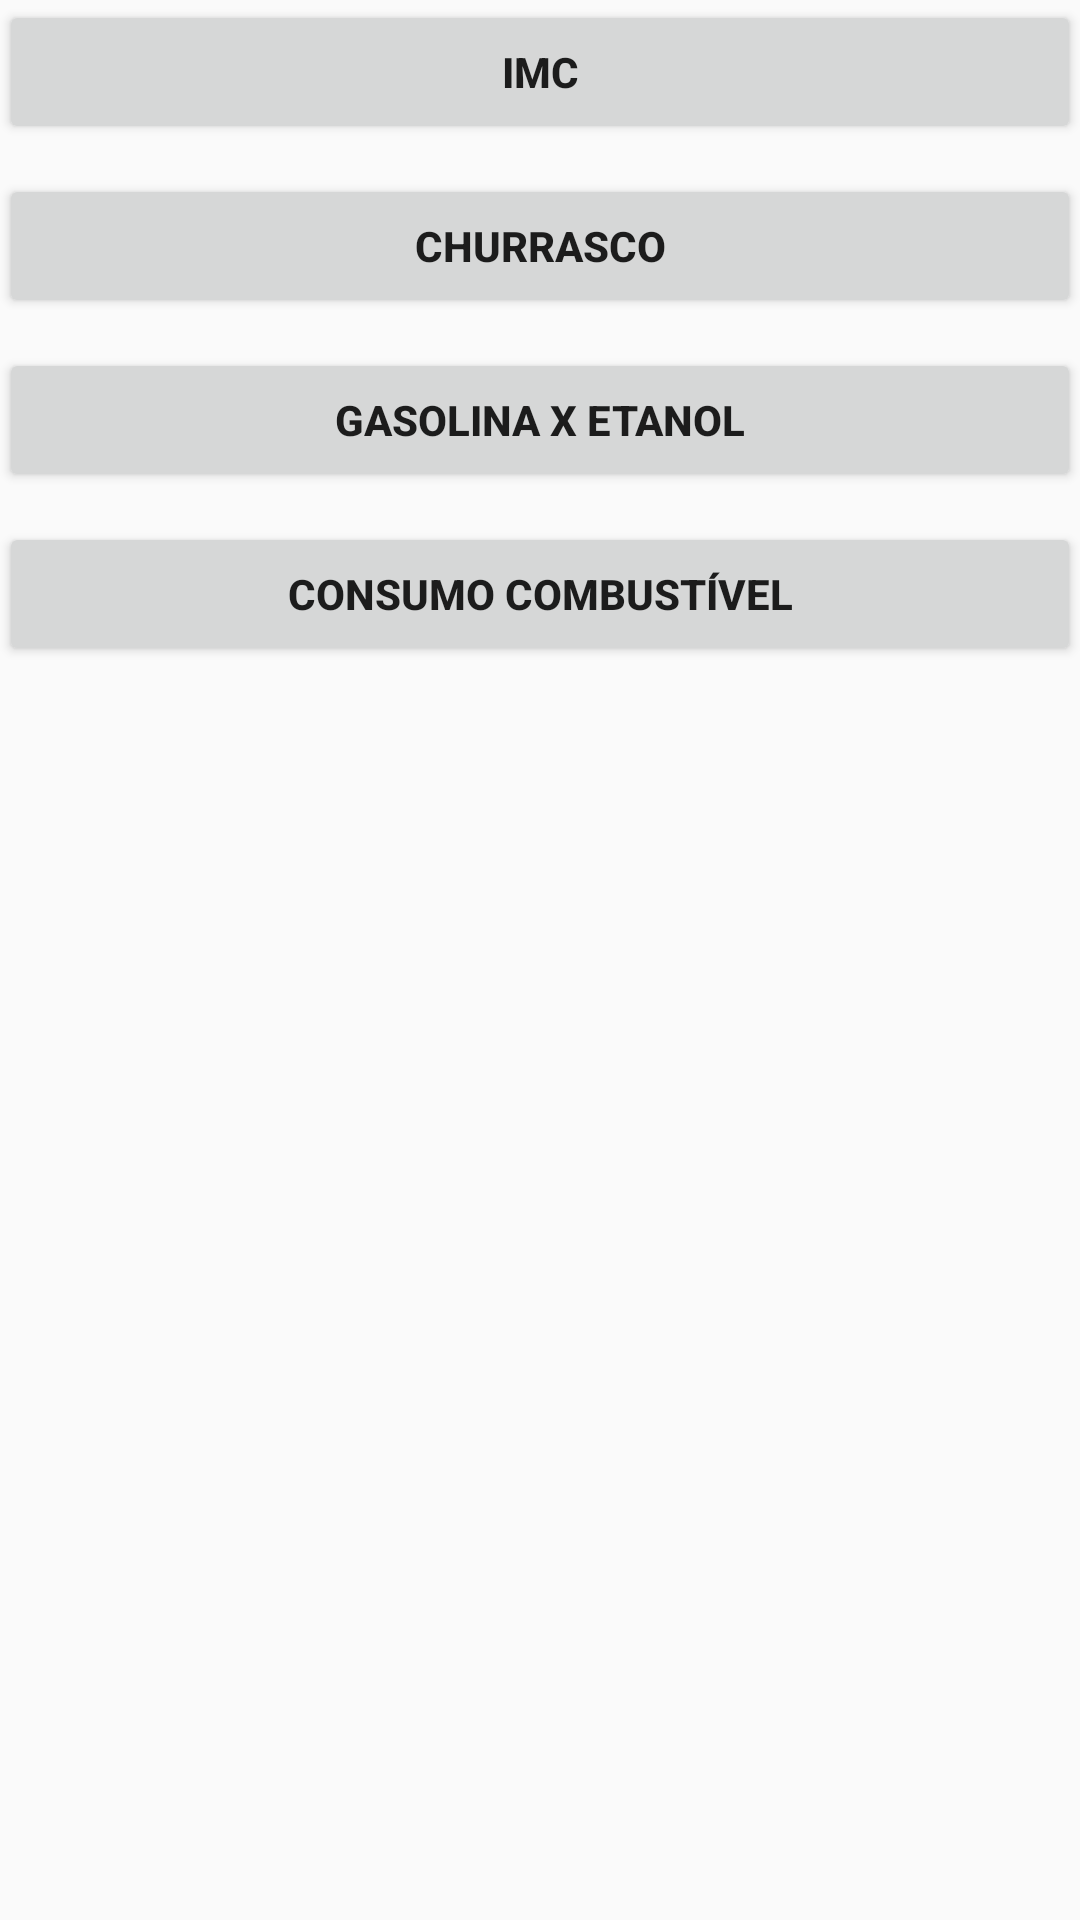

Android layout source for this screen:
<!-- AndroidManifest.xml: application theme AppTheme -->
<!-- res/layout/activity_calculadora.xml -->
<?xml version="1.0" encoding="utf-8"?>
<LinearLayout xmlns:android="http://schemas.android.com/apk/res/android"
    xmlns:tools="http://schemas.android.com/tools"
    android:layout_width="match_parent"
    android:layout_height="match_parent"
    android:orientation="vertical"
    android:paddingBottom="@dimen/activity_vertical_margin"
    android:paddingLeft="@dimen/activity_horizontal_margin"
    android:paddingRight="@dimen/activity_horizontal_margin"
    android:paddingTop="@dimen/activity_vertical_margin"
    tools:context=".activity.CalculadoraActivity">


    <Button
        android:id="@+id/Imc"
        android:layout_width="match_parent"
        android:layout_height="wrap_content"
        android:text="@string/label_imc"
        android:onClick="navImc"
        android:textStyle="bold"
        android:layout_marginBottom="10dp"/>

    <Button
        android:id="@+id/Churrasco"
        android:layout_width="match_parent"
        android:layout_height="wrap_content"
        android:text="@string/label_churrasco"
        android:onClick="navChurrasco"
        android:textStyle="bold"
        android:layout_marginBottom="10dp"/>

    <Button
        android:id="@+id/Gasolina"
        android:layout_width="match_parent"
        android:layout_height="wrap_content"
        android:text="@string/label_combustivelXetanol"
        android:onClick="navGasolina"
        android:textStyle="bold"
        android:layout_marginBottom="10dp"/>

    <Button
        android:id="@+id/Consumo"
        android:layout_width="match_parent"
        android:layout_height="wrap_content"
        android:text="@string/label_consumo"
        android:onClick="navConsumo"
        android:textStyle="bold"
        android:layout_marginBottom="10dp"/>

</LinearLayout>
<!-- resources referenced by this layout -->
<resources>
  <string name="label_churrasco">Churrasco</string>
  <string name="label_combustivelXetanol">GASOLINA X ETANOL</string>
  <string name="label_consumo">Consumo combustível</string>
  <string name="label_imc">IMC</string>
  <style name="AppTheme" parent="Theme.AppCompat.Light.DarkActionBar">
          
          <item name="colorPrimary">@color/colorPrimary</item>
          <item name="colorPrimaryDark">@color/colorPrimaryDark</item>
          
      </style>
  <color name="colorPrimary">#3F51B5</color>
  <color name="colorPrimaryDark">#303F9F</color>
</resources>
